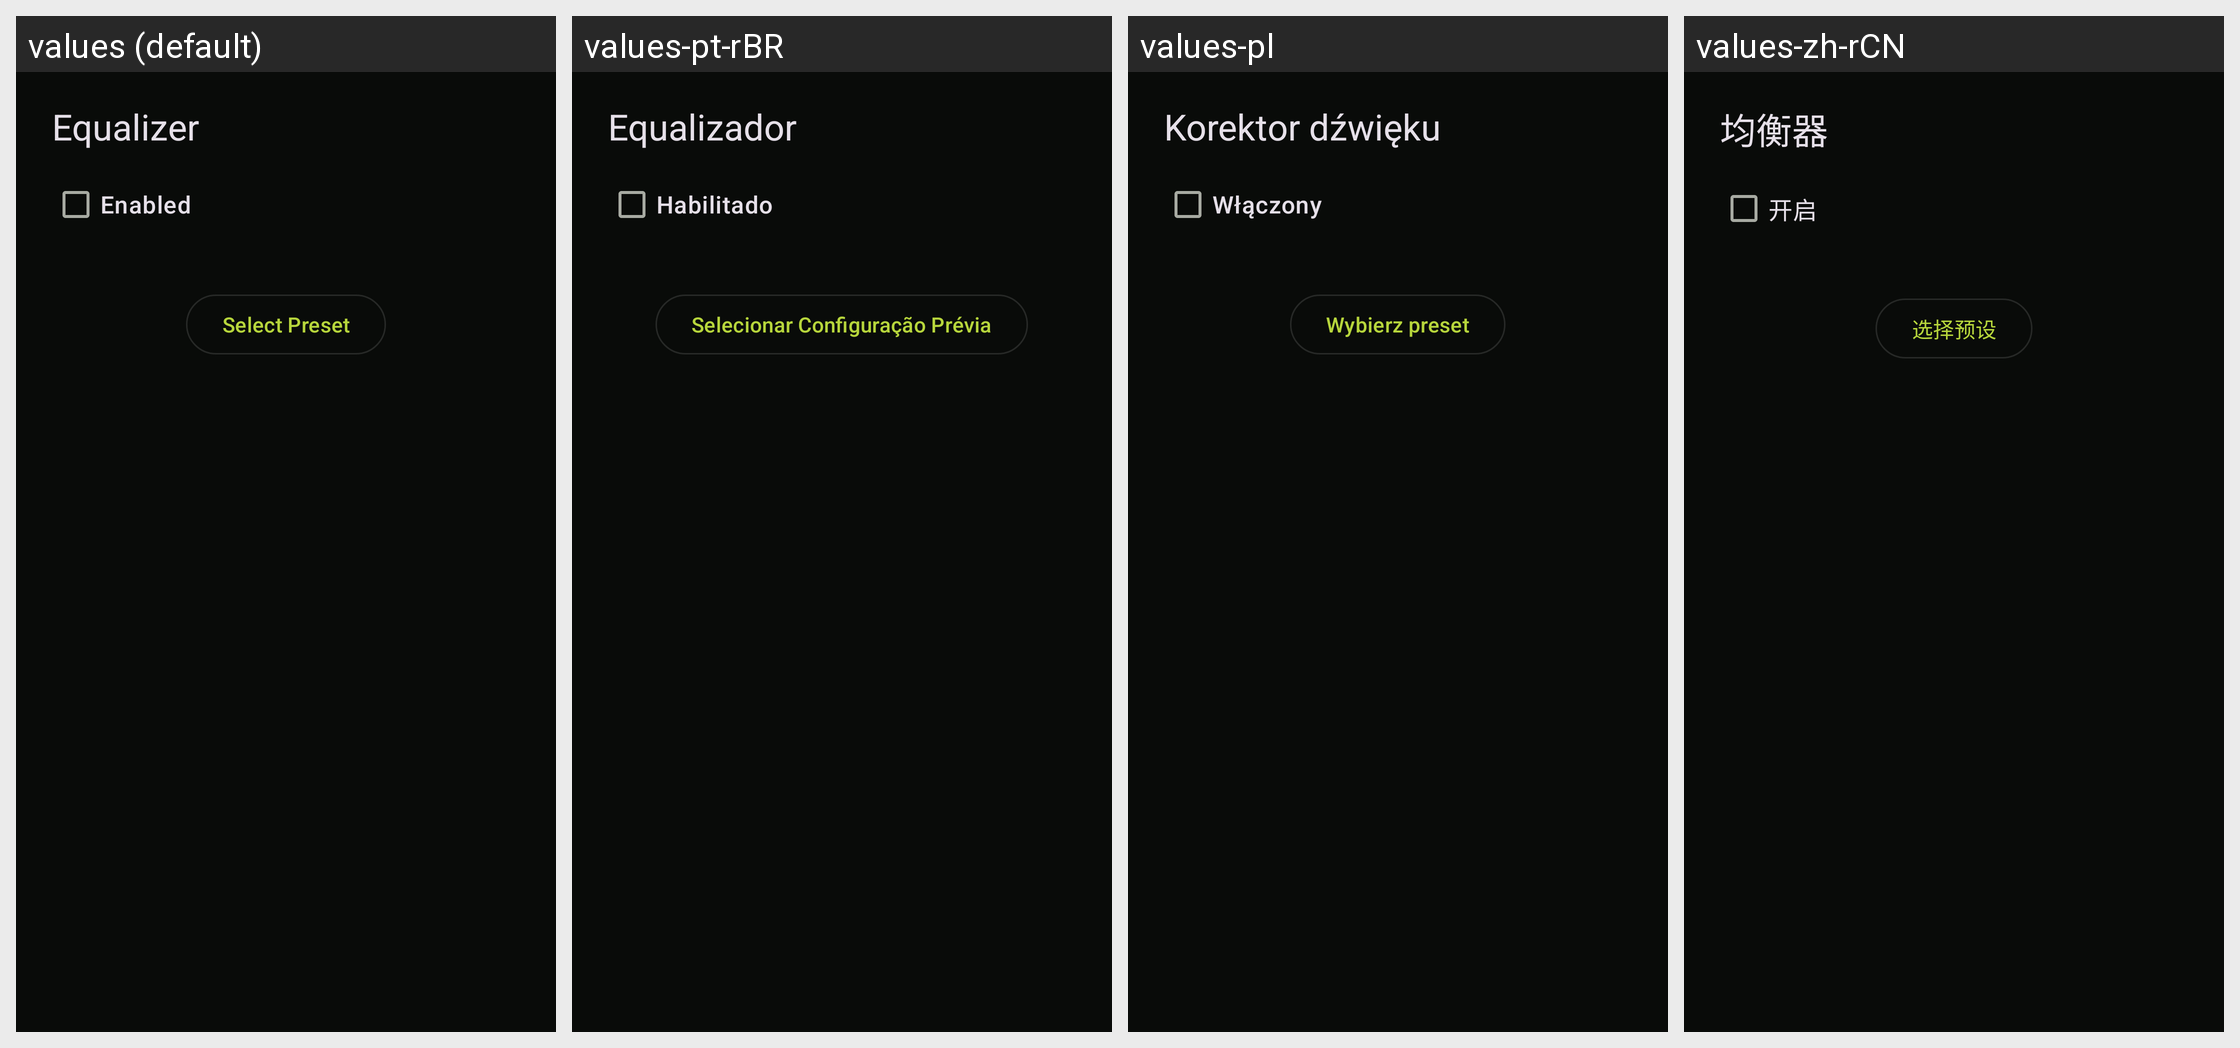

The same Android screen rendered under several of its app's locales, left to right. List the strings drawn on it with the default value and each locale's translation.
Android screen res/layout/equalizer.xml rendered under 4 locales, left to right: values (default), values-pt-rBR, values-pl, values-zh-rCN. Device: Nexus 5 (rendered at 1080×1920; each locale shown at half size, 540×960, under a caption strip naming it); theme UltrasonicTheme.Dark.
Other locales in the repository, not shown: values-cs, values-de, values-es, values-fr, values-gl, values-hu, values-it, values-ja, values-nb-rNO, values-nl, values-pt, values-ru, values-zh-rTW.
Strings drawn on this screen, with the default value and each locale's value (text and hints the layout hard-codes, and strings that could not be matched under every locale, appear in the picture but are not listed):

equalizer.label
  values: Equalizer
  values-pt-rBR: Equalizador
  values-pl: Korektor dźwięku
  values-zh-rCN: 均衡器

equalizer.enabled
  values: Enabled
  values-pt-rBR: Habilitado
  values-pl: Włączony
  values-zh-rCN: 开启

equalizer.preset
  values: Select Preset
  values-pt-rBR: Selecionar Configuração Prévia
  values-pl: Wybierz preset
  values-zh-rCN: 选择预设
